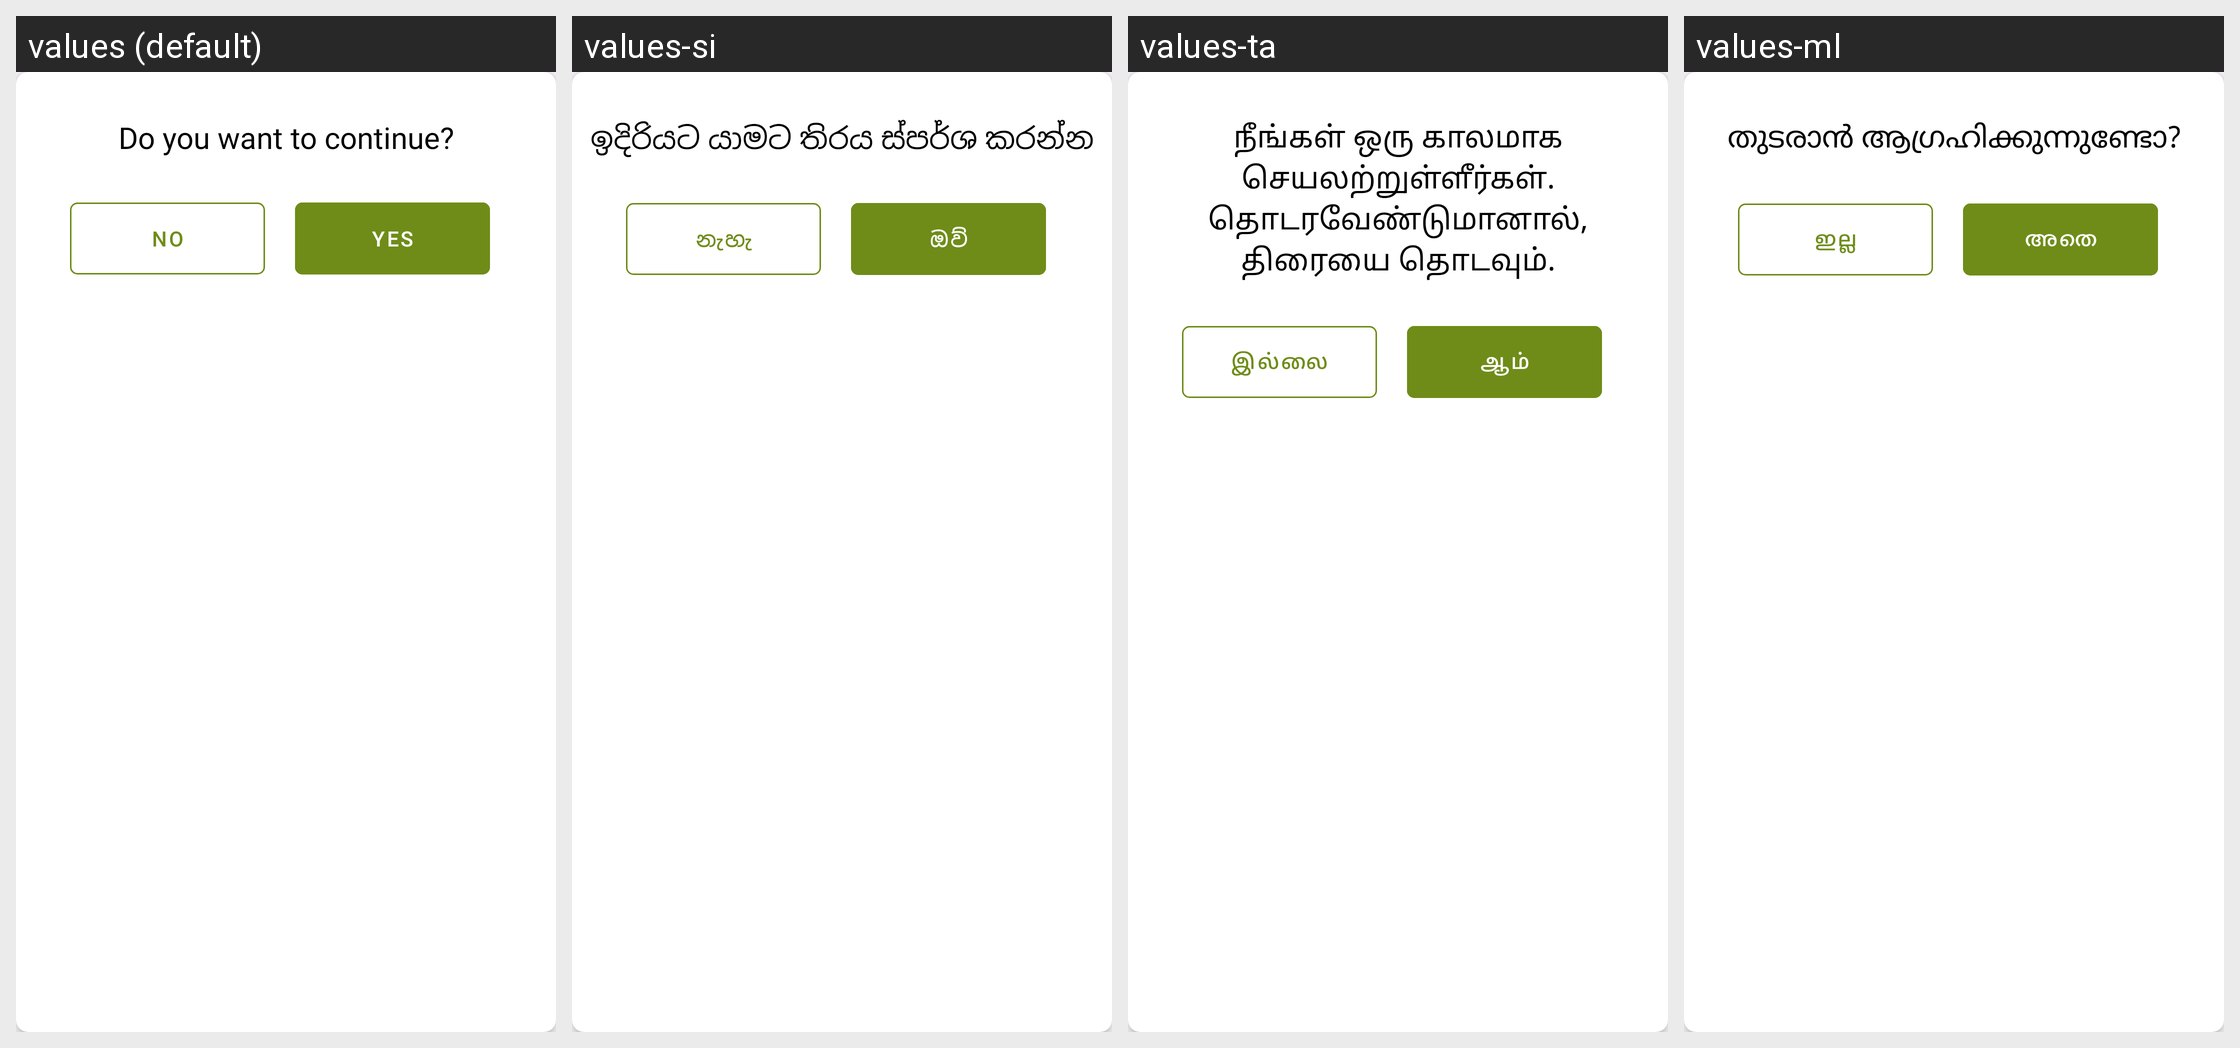

Locale-by-locale string values for the Android screen shown in this grid:
Android screen res/layout/dialog_inactivity.xml rendered under 4 locales, left to right: values (default), values-si, values-ta, values-ml. Device: Nexus 5 (rendered at 1080×1920; each locale shown at half size, 540×960, under a caption strip naming it); theme Theme.Ticket.
Other locales in the repository, not shown: values-en, values-hi, values-kn, values-mr, values-pa, values-te.
Strings drawn on this screen, with the default value and each locale's value (text and hints the layout hard-codes, and strings that could not be matched under every locale, appear in the picture but are not listed):

you_have_been_inactive_for_a_while_please_touch_the_screen_to_continue
  values: Do you want to continue?
  values-si: ඉදිරියට යාමට තිරය ස්පර්ශ කරන්න
  values-ta: நீங்கள் ஒரு காலமாக செயலற்றுள்ளீர்கள். தொடரவேண்டுமானால், திரையை தொடவும்.
  values-ml: തുടരാൻ ആഗ്രഹിക്കുന്നുണ്ടോ?

no
  values: No
  values-si: නැහැ
  values-ta: இல்லை
  values-ml: ഇല്ല

yes
  values: Yes
  values-si: ඔව්
  values-ta: ஆம்
  values-ml: അതെ
